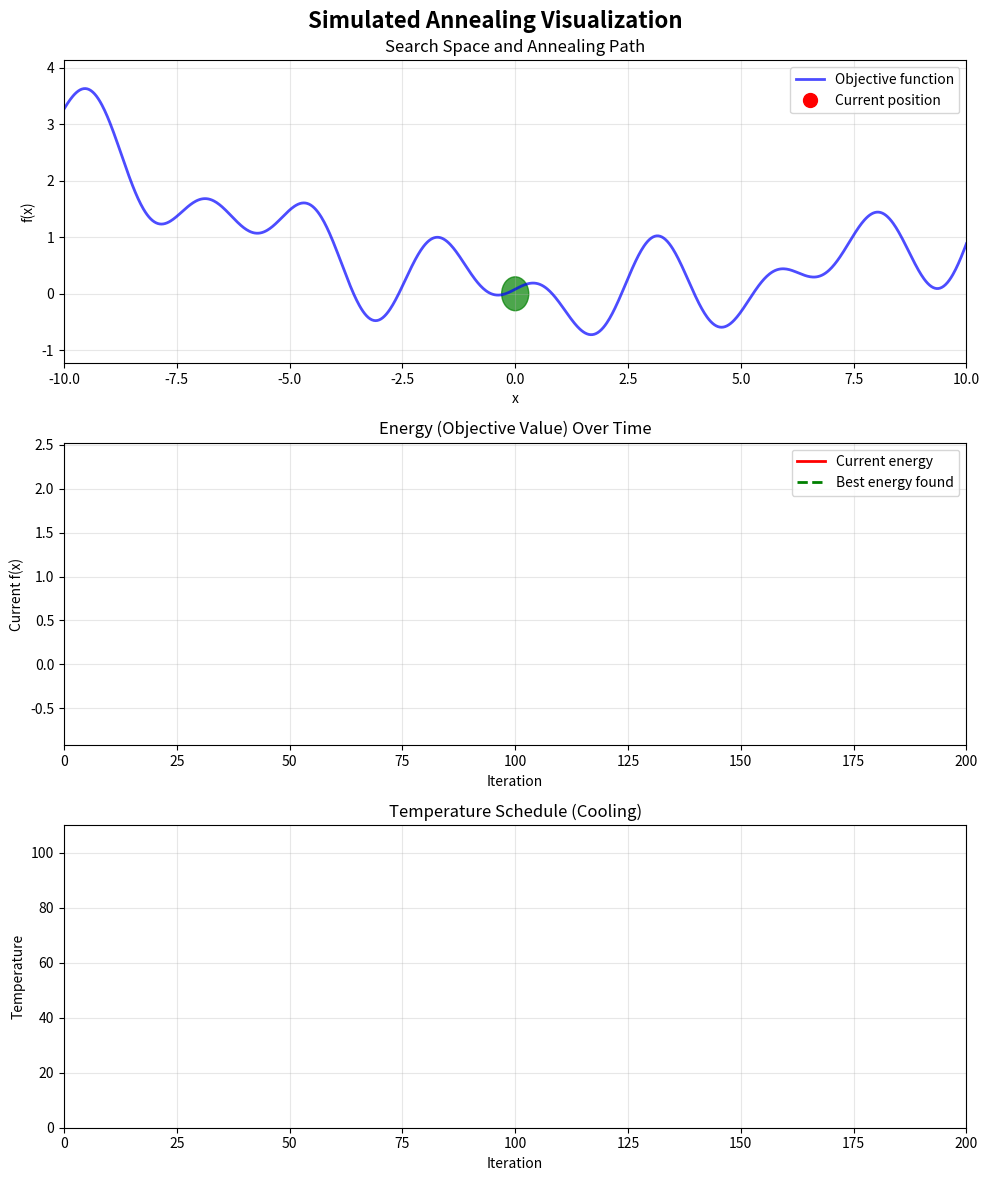

The script that saved this image:
import numpy as np
import matplotlib.pyplot as plt
import matplotlib.animation as animation
from matplotlib.patches import Circle
import math

def objective_function(x):
    return np.sin(0.5 * x) * np.cos(2 * x) + 0.02 * (x - 2)**2

def simulated_annealing(initial_temp, cooling_rate, iterations):
    # Initial random position
    current_x = np.random.uniform(-10, 10)
    current_energy = objective_function(current_x)

    best_x = current_x
    best_energy = current_energy

    history = [current_x]
    energies = [current_energy]
    temps = [initial_temp]

    for i in range(iterations):
        # Current temperature
        temp = initial_temp * math.exp(-cooling_rate * i)

        neighbor_x = current_x + np.random.normal(0, 2)  # Step size
        neighbor_energy = objective_function(neighbor_x)

        delta_energy = neighbor_energy - current_energy

        if delta_energy < 0:
            # Always accept better solutions
            accept = True
        else:
            # Accept worse solutions with probability exp(-ΔE/T)
            acceptance_prob = math.exp(-delta_energy / temp)
            accept = np.random.random() < acceptance_prob

        if accept:
            current_x = neighbor_x
            current_energy = neighbor_energy

            if current_energy < best_energy:
                best_x = current_x
                best_energy = current_energy

        history.append(current_x)
        energies.append(current_energy)
        temps.append(temp)

    return best_x, best_energy, history, energies, temps

def create_visualization():
    # Parameters
    initial_temp = 100.0
    cooling_rate = 0.05
    iterations = 200

    best_x, best_energy, history, energies, temps = simulated_annealing(
        initial_temp, cooling_rate, iterations
    )

    fig, (ax1, ax2, ax3) = plt.subplots(3, 1, figsize=(10, 12))
    fig.suptitle('Simulated Annealing Visualization', fontsize=16, fontweight='bold')

    x_vals = np.linspace(-10, 10, 1000)
    y_vals = objective_function(x_vals)

    ax1.plot(x_vals, y_vals, 'b-', alpha=0.7, linewidth=2, label='Objective function')
    ax1.set_xlabel('x')
    ax1.set_ylabel('f(x)')
    ax1.set_title('Search Space and Annealing Path')
    ax1.grid(True, alpha=0.3)
    ax1.set_xlim([-10, 10])
    ax1.set_ylim([min(y_vals) - 0.5, max(y_vals) + 0.5])

    current_point, = ax1.plot([], [], 'ro', markersize=10, label='Current position')
    path_line, = ax1.plot([], [], 'r-', alpha=0.5, linewidth=1)
    best_point = Circle((0, 0), 0.3, color='green', alpha=0.7)
    ax1.add_patch(best_point)

    ax1.legend()

    ax2.set_xlabel('Iteration')
    ax2.set_ylabel('Current f(x)')
    ax2.set_title('Energy (Objective Value) Over Time')
    ax2.grid(True, alpha=0.3)
    energy_line, = ax2.plot([], [], 'r-', linewidth=2, label='Current energy')
    best_energy_line, = ax2.plot([], [], 'g--', linewidth=2, label='Best energy found')
    ax2.legend()
    ax2.set_xlim([0, iterations])
    ax2.set_ylim([min(energies) - 0.2, max(energies) + 0.2])

    ax3.set_xlabel('Iteration')
    ax3.set_ylabel('Temperature')
    ax3.set_title('Temperature Schedule (Cooling)')
    ax3.grid(True, alpha=0.3)
    temp_line, = ax3.plot([], [], 'orange', linewidth=2)
    ax3.set_xlim([0, iterations])
    ax3.set_ylim([0, initial_temp * 1.1])

    temp_text = ax1.text(0.02, 0.95, '', transform=ax1.transAxes, 
                        fontsize=10, verticalalignment='top',
                        bbox=dict(boxstyle='round', facecolor='wheat', alpha=0.8))

    energy_text = ax1.text(0.02, 0.85, '', transform=ax1.transAxes,
                          fontsize=10, verticalalignment='top',
                          bbox=dict(boxstyle='round', facecolor='wheat', alpha=0.8))

    def update(frame):
        if frame >= len(history):
            return

        current_x = history[frame]
        current_y = energies[frame]

        current_point.set_data([current_x], [current_y])

        path_line.set_data(history[:frame+1], energies[:frame+1])

        best_idx = np.argmin(energies[:frame+1])
        best_x = history[best_idx]
        best_y = energies[best_idx]
        best_point.center = (best_x, best_y)

        energy_line.set_data(range(frame+1), energies[:frame+1])

        best_energies = [min(energies[:i+1]) for i in range(frame+1)]
        best_energy_line.set_data(range(frame+1), best_energies)

        temp_line.set_data(range(frame+1), temps[:frame+1])

        temp_text.set_text(f'Temp: {temps[frame]:.2f}\nIteration: {frame}')
        energy_text.set_text(f'Current f(x): {current_y:.3f}\nBest f(x): {best_y:.3f}')

        return current_point, path_line, best_point, energy_line, best_energy_line, temp_line, temp_text, energy_text

    anim = animation.FuncAnimation(
        fig, update, frames=min(len(history), iterations),
interval=100, blit=False, repeat=True
    )

    plt.tight_layout()
    plt.show()

    print(f"\n✨ Final Results:")
    print(f"Best x found: {best_x:.4f}")
    print(f"Best f(x) value: {best_energy:.4f}")
    print(f"Total iterations: {iterations}")
    print(f"Initial temperature: {initial_temp}")
    print(f"Cooling rate: {cooling_rate}")

if __name__ == "__main__": 
    create_visualization()
